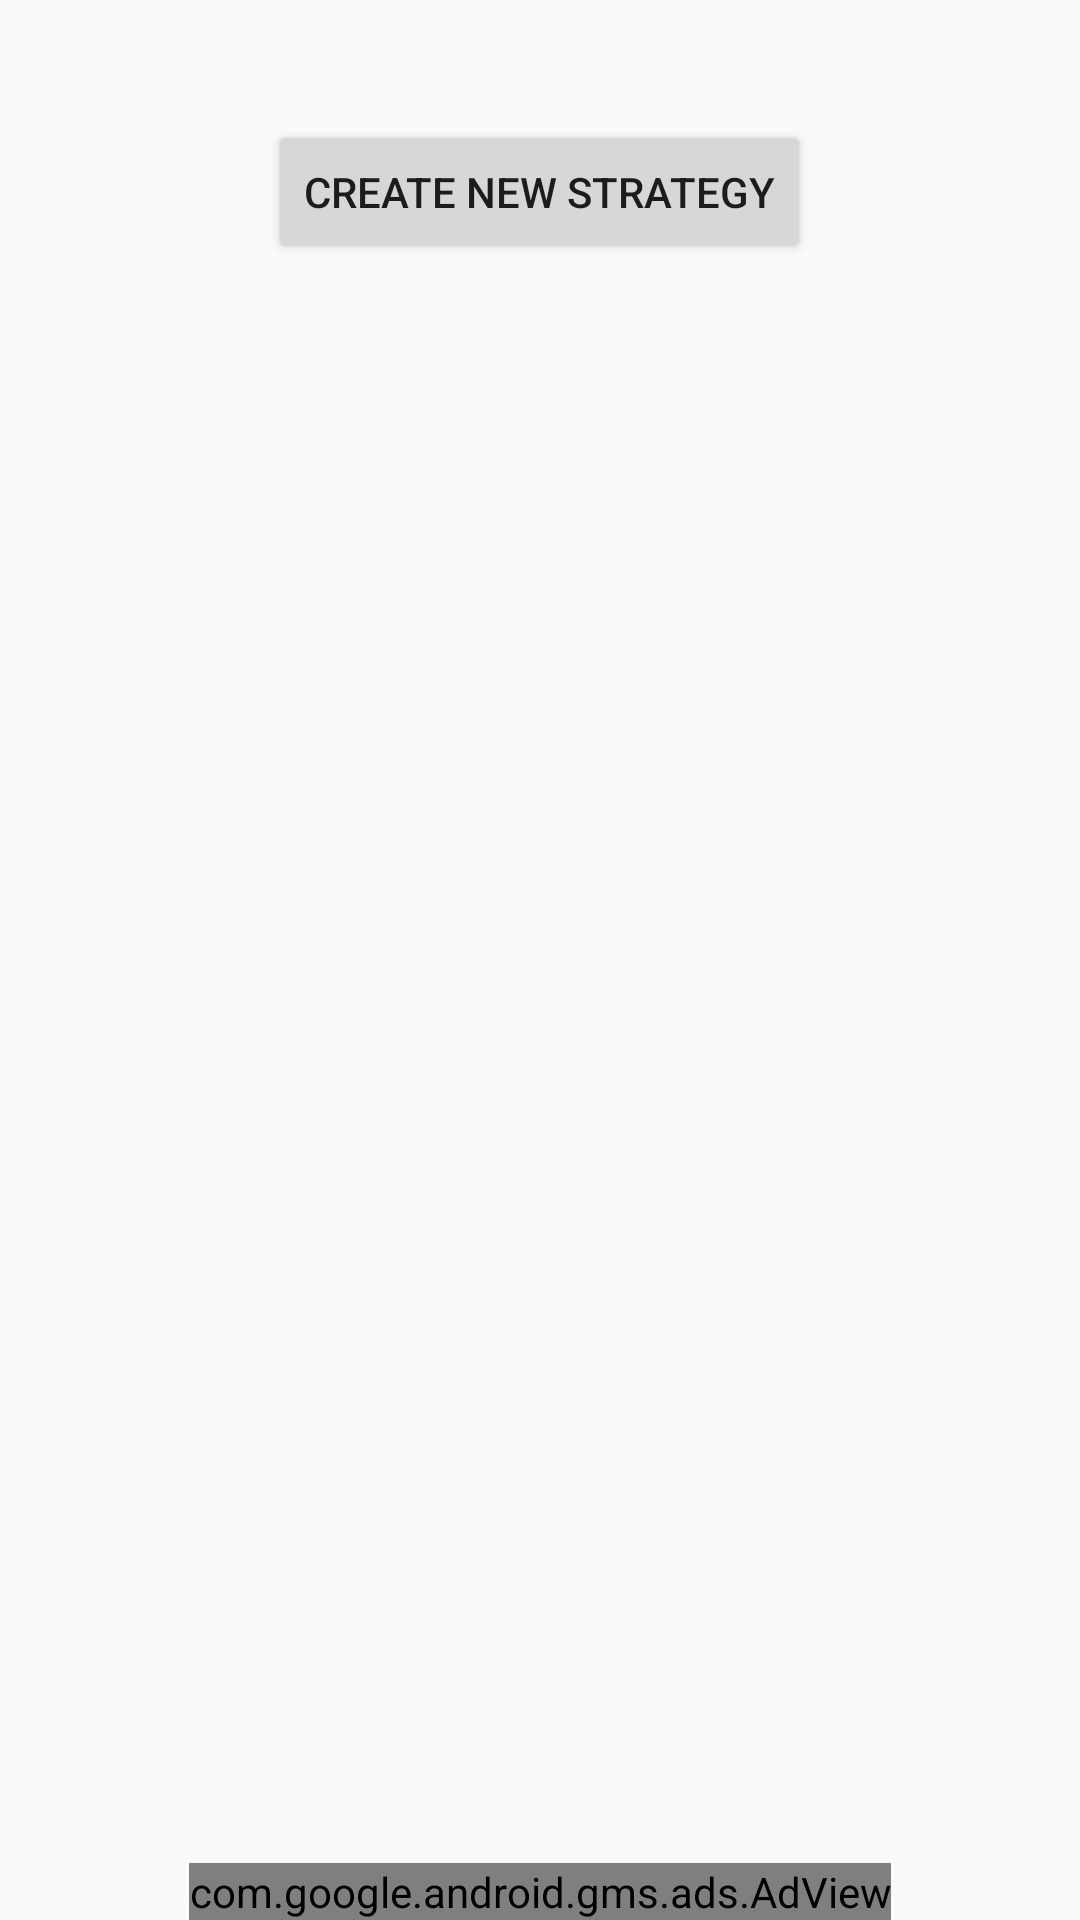

Layout XML and referenced resources for this Android screen:
<!-- AndroidManifest.xml: application theme AppTheme -->
<!-- res/layout/activity_main.xml -->
<RelativeLayout xmlns:android="http://schemas.android.com/apk/res/android"
    xmlns:ads="http://schemas.android.com/apk/res-auto"
    xmlns:tools="http://schemas.android.com/tools"
    android:layout_width="match_parent"
    android:layout_height="match_parent"
    tools:context="com.example.betonblack.MainActivity">

    
    <com.google.android.gms.ads.AdView
        android:id="@+id/adView"
        android:layout_width="wrap_content"
        android:layout_height="wrap_content"
        android:layout_alignParentBottom="true"
        android:layout_centerHorizontal="true"
        ads:adSize="BANNER"
        ads:adUnitId="@string/banner_ad_unit_id" />

    <Button
        android:id="@+id/buttonMainNewStrategy"
        android:layout_width="wrap_content"
        android:layout_height="wrap_content"
        android:layout_alignParentTop="true"
        android:layout_centerHorizontal="true"
        android:layout_marginTop="40dp"
        android:onClick="createNewStrategy"
        android:text="@string/main_button" />

    <android.support.v7.widget.RecyclerView
        android:id="@+id/recylerView_main_list"
        android:layout_width="match_parent"
        android:layout_height="match_parent"
        android:layout_centerHorizontal="true"
        android:layout_below="@+id/buttonMainNewStrategy"
        android:layout_above="@+id/adView" />

</RelativeLayout>
<!-- resources referenced by this layout -->
<resources>
  <string name="banner_ad_unit_id">ca-app-pub-3940256099942544/6300978111</string>
  <string name="main_button">Create new Strategy</string>
  <style name="AppTheme" parent="Theme.AppCompat.Light.DarkActionBar">
          
          <item name="colorPrimary">@color/colorPrimary</item>
          <item name="colorPrimaryDark">@color/colorPrimaryDark</item>
          <item name="colorAccent">@color/colorAccent</item>
          <item name="windowActionBar">false</item>
          <item name="windowNoTitle">true</item>
      </style>
  <color name="colorPrimary">#299f20</color>
  <color name="colorPrimaryDark">#147b02</color>
  <color name="colorAccent">#ff9100</color>
</resources>
